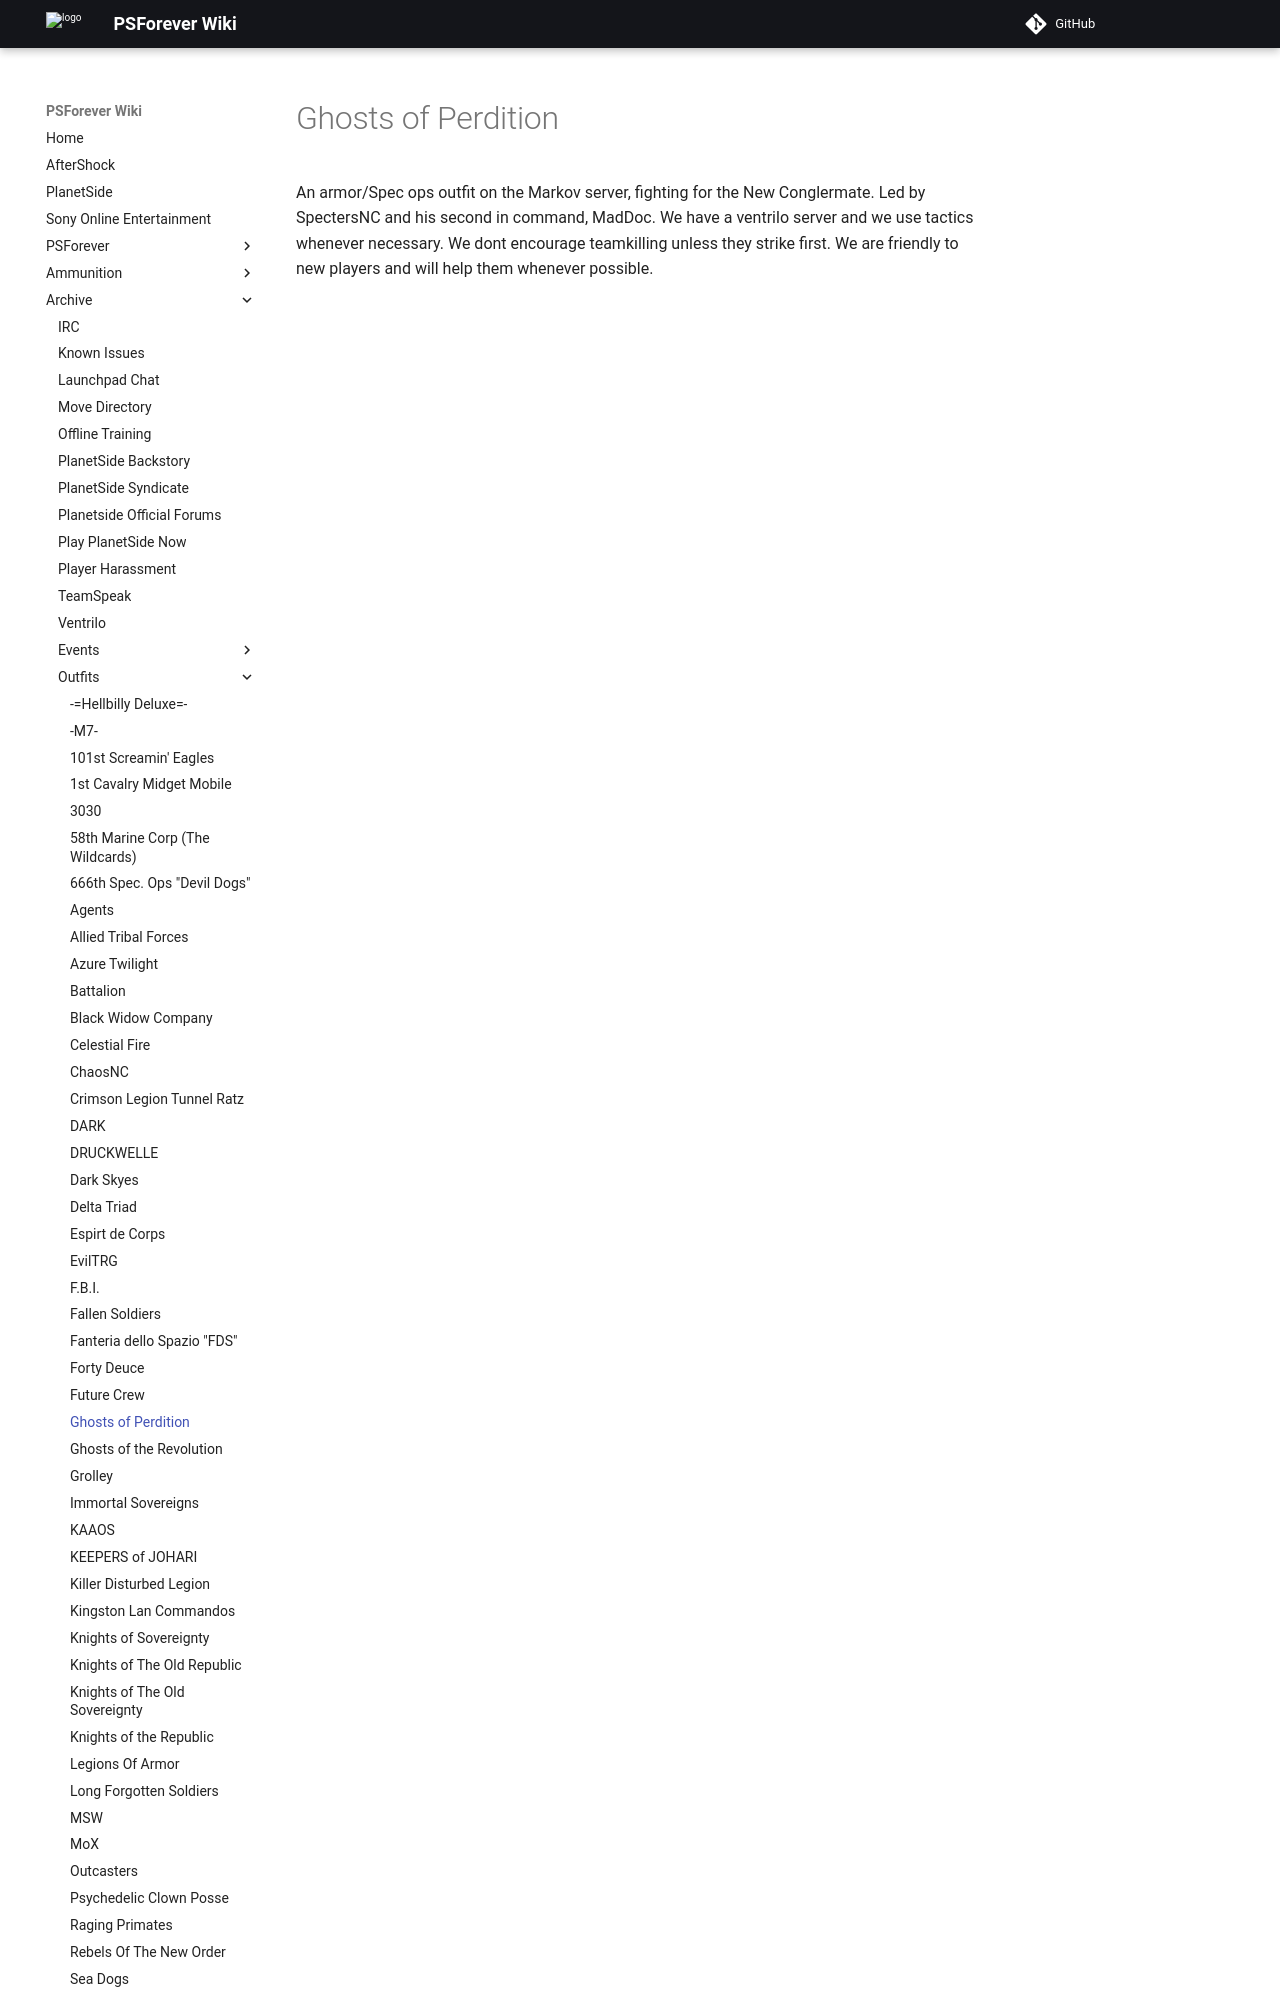

repository: psforever/wiki · page: archive/outfits/Ghosts_of_Perdition/index.html · generator: mkdocs

An armor/Spec ops outfit on the Markov server, fighting for the New
Conglermate. Led by SpectersNC and his second in command, MadDoc. We
have a ventrilo server and we use tactics whenever necessary. We d
